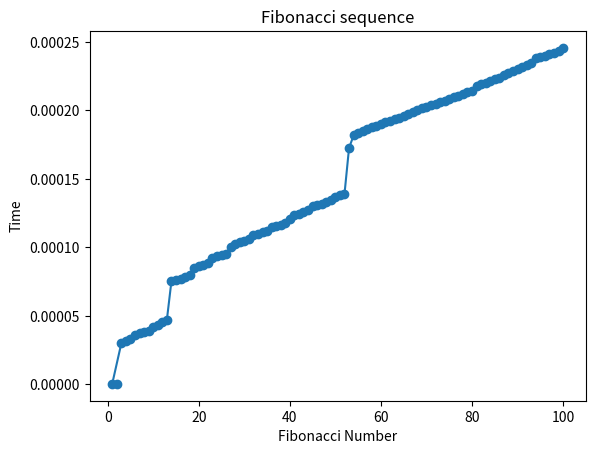

The script that saved this image:
#fib.py
# [redacted]
# [redacted]
#Assignment1 Python refresher

import time 
from functools import lru_cache
import matplotlib.pyplot as plt

# Global 2D array to store results [n, result, execution_time]
result_array = []

def timer(func):
    def wrap_func(*args, **kwargs):
        t1 = time.perf_counter()
        result = func(*args, **kwargs)
        t2 = time.perf_counter()
        runtime = (t2-t1) 
        print(f"Finished in {(runtime):.8f}s : f({args[0]}) -> {result}")
        result_array.append([args[0], (runtime)])  # Append values to the global array
        return result
    return wrap_func

@lru_cache
@timer
def fib(n: int) -> int:
    if n < 3:
        return n
    return fib(n - 1) + fib(n - 2)
    
if __name__ == "__main__":
    fib(100)
    
    '''Creates a plot of the results that pops up when plt.show runs'''
    x_values = [entry[0] for entry in result_array]
    y_values = [entry[1] for entry in result_array]

    plt.plot(x_values, y_values, marker='o')
    plt.title('Fibonacci sequence')
    plt.xlabel('Fibonacci Number')
    plt.ylabel('Time')
    plt.show()